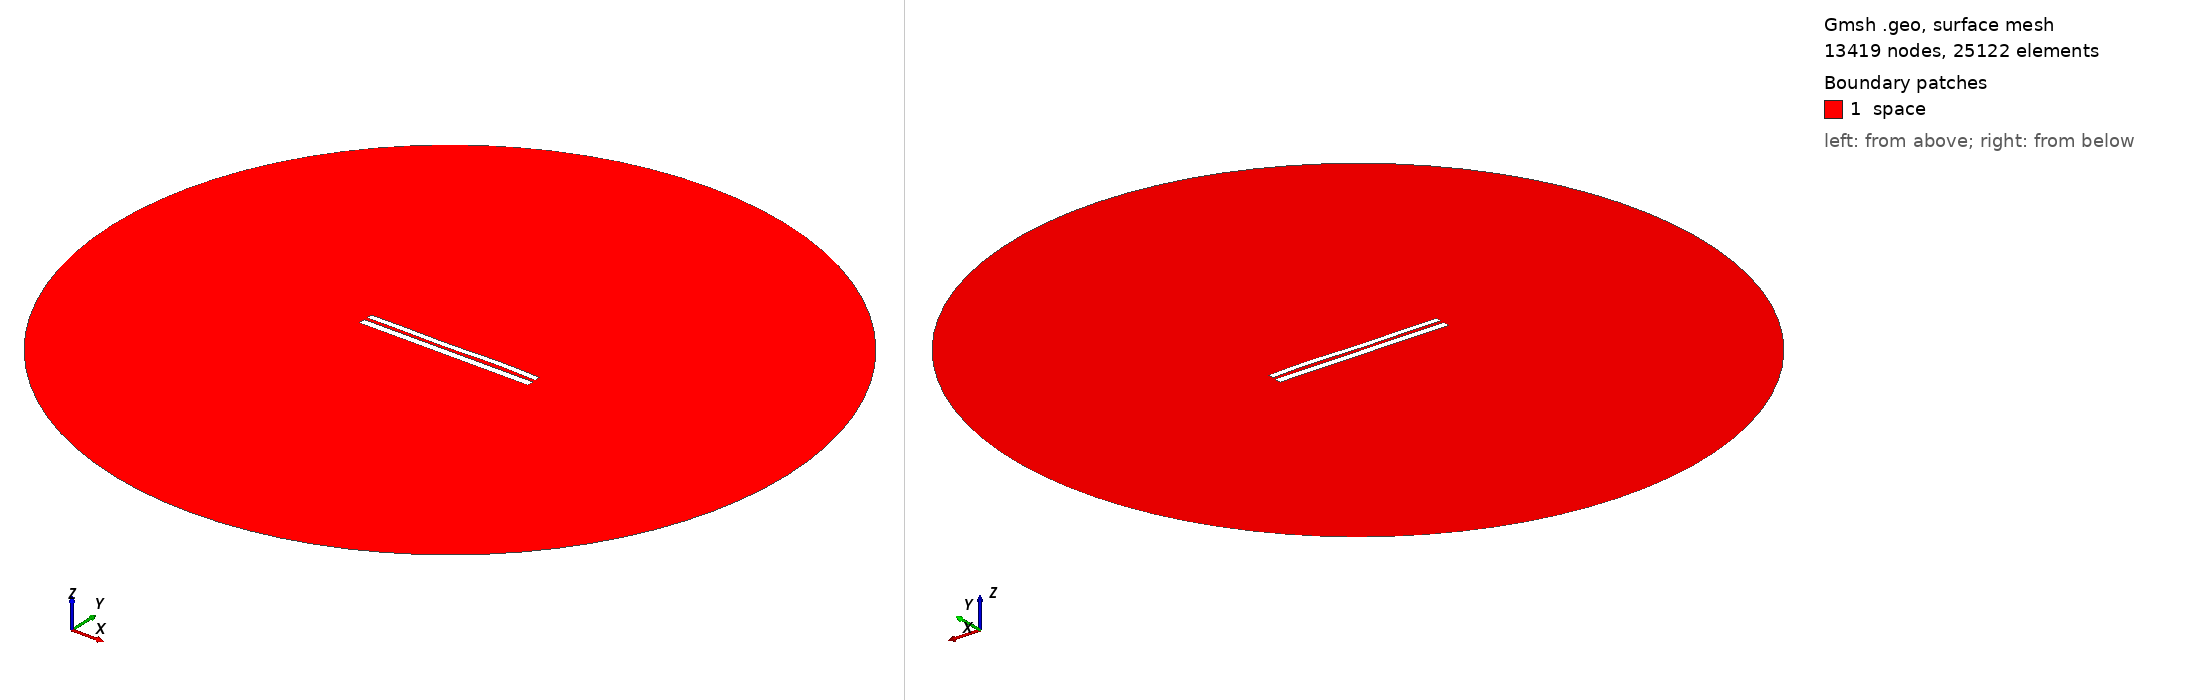

Gmsh geometry script, surface-meshed: 13419 nodes, 25122 surface elements. Boundary patches (legend numbers): 1 space. Left view from above one corner, right view from below the opposite corner. Legend entries are the model's physical surfaces. The drawing asked Gmsh for element sizes between 1% and 20% of the model's largest extent; the script's own settings can give other sizes.

=== 7430.geo (drawn) ===
//---------------------------------------
// Geometry kernel
//---------------------------------------

SetFactory("OpenCASCADE");



//---------------------------------------
// Parameters of the geometry
//---------------------------------------

// Overetch of the upper plate
overetch = 0.25;

// Distance between the plates
distance = 1.75;

// Discretization over the x axis (for the deformation)
nx = 50; 

// Length of the plate
L = 100 - overetch; 

// Number of modes
n = 4; 

// 1st mode coefficient
coeff(1) = 0.15;
beta(1) = 0.596864 * 3.1415926535 / L;

// 2nd mode coefficient
coeff(2) = 0.0;
beta(2) = 1.49418 * 3.1415926535 / L;

// 3rd mode coefficient
coeff(3) = -0.15;
beta(3) = 2.50025 * 3.1415926535 / L;

// 4th mode coefficient
coeff(4) = 0.15;
beta(4) = 3.49999 * 3.1415926535 / L;



//---------------------------------------
// Upper plate (deformed rectangle)
//---------------------------------------

// Coordiantes of the upper plate
xmin = -50;
xmax = 50 - overetch;

// Height of the upper plate
yheight = 4 - 2 * overetch;

// Indexes of the points
UpperID[] = {};
LowerID[] = {};
LeftID[] = {};
RightID[] = {};

// Point index
p = 1;

// Horizontal edges
For i In {1:nx}
    x = xmin + (i-1)*(xmax - xmin)/(nx-1);

    y_bottom = distance / 2 + overetch;
    For j In {1:n}
        C = (Cosh(beta(j)*L) + Cos(beta(j)*L)) / (Sinh(beta(j)*L) + Sin(beta(j)*L));
        y_bottom  = y_bottom + coeff(j) * (Cosh(beta(j)*(x+50)) - Cos(beta(j)*(x+50)) - C * (Sinh(beta(j)*(x+50)) - Sin(beta(j)*(x+50))));
    EndFor

    y_top = y_bottom + yheight;

    Point(p) = {x, y_top, 0, 1.0};
    UpperID[i] = p;
    p = p + 1;

    Point(p) = {x, y_bottom, 0, 1.0};
    LowerID[i] = p;
    p = p + 1;
EndFor

// Create point lists
UpperPts[] = {}; LowerPts[] = {};
For i In {1:nx}
  UpperPts[] += {UpperID[i]};
  LowerPts[] += {LowerID[i]};
EndFor

// Build splines
Spline(1) = {UpperPts[]};
Spline(2) = {LowerPts[]};
Line(3) = {LowerPts[nx-1], UpperPts[nx-1]};
Line(4) = {LowerPts[0], UpperPts[0]};

// Build the plane surface
Curve Loop(1) = {2, 3, -1, -4};
Plane Surface(1) = {1};



//---------------------------------------
// Lower plate (rectangle)
//---------------------------------------

// Vertices
Point(1001) = {-50, -1, 0, 1.0};
Point(1002) = { 50, -1, 0, 1.0};
Point(1003) = { 50,  -5, 0, 1.0};
Point(1004) = {-50,  -5, 0, 1.0};

// Edges
Line(5) = {1001, 1002};
Line(6) = {1002, 1003};
Line(7) = {1003, 1004};
Line(8) = {1004, 1001};

// Plane surface
Line Loop(2) = {5, 6, 7, 8};
Plane Surface(2) = {2}; 



//---------------------------------------
// Outer (fictious) boundary
//---------------------------------------

// Points
Point(1005) = {0, 0, 0};       // Center
Point(1006) = {200, 0, 0};     // Start point
Point(1007) = {0, 200, 0};     // 90 degrees
Point(1008) = {-200, 0, 0};    // 180 degrees
Point(1009) = {0, -200, 0};    // 270 degrees

// Circle arcs (each needs start, center, end)
Circle(9) = {1006, 1005, 1007};
Circle(10) = {1007, 1005, 1008};
Circle(11) = {1008, 1005, 1009};
Circle(12) = {1009, 1005, 1006};

// Plane surface for the entire domain
Curve Loop(3) = {9, 10, 11, 12};
Surface(3) = {3};

// Subtract the plates from the whole domain to obtain the actual domain where we want to solve the equations
BooleanDifference{ Surface{3}; Delete; }{ Surface{1}; Surface{2}; Delete; }




//---------------------------------------
// Transfinite Lines/Curves
//---------------------------------------

// Set the number of points on the boundaries
r = 7;

// Plates
Transfinite Curve {1, 2} = 50*r Using Progression 1;
Transfinite Curve {3, 4} = 2*r Using Progression 1;
Transfinite Line {5, 7} = 50*r Using Progression 1;
Transfinite Line {6, 8} = 2*r Using Progression 1;

// Outer boundary
Transfinite Line {9, 10, 11, 12} = 20 Using Progression 1;



//---------------------------------------
// Physical groups
//---------------------------------------                

// Physical curves (boundaries)
Physical Line("force_segment", 10) = {2};
Physical Line("upper_plate", 11) = {1, 3, 4};
Physical Line("lower_plate", 12) = {5, 6, 7, 8};
Physical Line("boundary", 20) = {9, 10, 11, 12};

// Physical Surfaces
Physical Surface("space", 30) = {3};



//---------------------------------------
// 6. Generate the Mesh
//---------------------------------------

// 2D mesh generation
Mesh 2;
